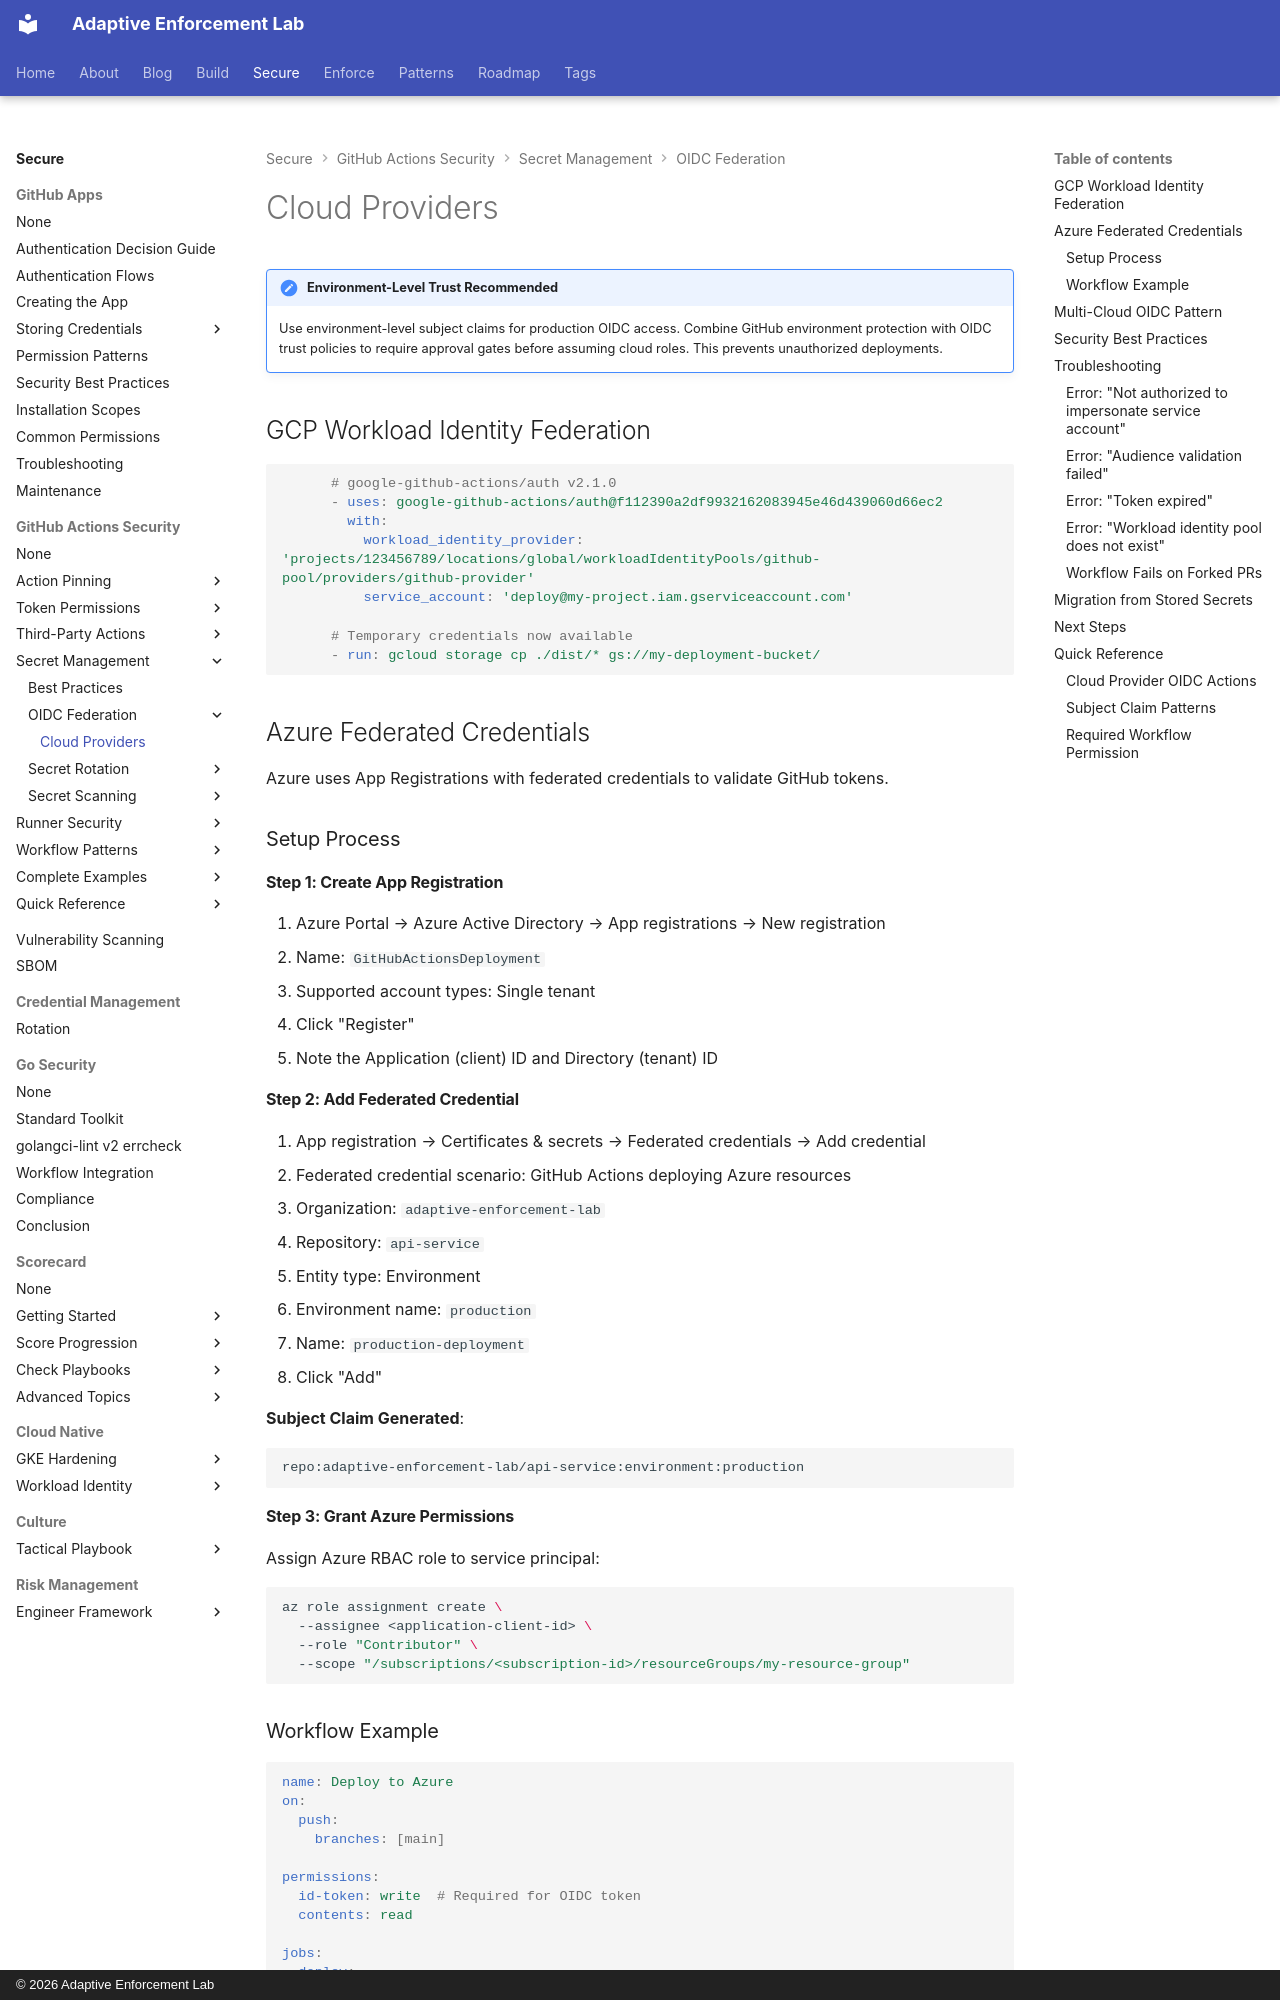

repository: adaptive-enforcement-lab/adaptive-enforcement-lab-com · page: secure/github-actions-security/secrets/oidc/cloud-providers/index.html · generator: mkdocs · copyright: © 2026 Adaptive Enforcement Lab

---
title: Cloud Provider OIDC Patterns
description: >-
  GCP Workload Identity Federation setup, Azure federated credentials configuration, and secretless cloud authentication patterns
provenance: human
---

!!! note "Environment-Level Trust Recommended"

    Use environment-level subject claims for production OIDC access. Combine GitHub environment protection with OIDC trust policies to require approval gates before assuming cloud roles. This prevents unauthorized deployments.

## GCP Workload Identity Federation

```yaml
      # google-github-actions/auth v2.1.0
      - uses: google-github-actions/auth@f112390a2df9932162083945e46d439060d66ec2
        with:
          workload_identity_provider: 'projects/123456789/locations/global/workloadIdentityPools/github-pool/providers/github-provider'
          service_account: 'deploy@my-project.iam.gserviceaccount.com'

      # Temporary credentials now available
      - run: gcloud storage cp ./dist/* gs://my-deployment-bucket/
```

## Azure Federated Credentials

Azure uses App Registrations with federated credentials to validate GitHub tokens.

### Setup Process

#### Step 1: Create App Registration

1. Azure Portal → Azure Active Directory → App registrations → New registration
2. Name: `GitHubActionsDeployment`
3. Supported account types: Single tenant
4. Click "Register"
5. Note the Application (client) ID and Directory (tenant) ID

#### Step 2: Add Federated Credential

1. App registration → Certificates & secrets → Federated credentials → Add credential
2. Federated credential scenario: GitHub Actions deploying Azure resources
3. Organization: `adaptive-enforcement-lab`
4. Repository: `api-service`
5. Entity type: Environment
6. Environment name: `production`
7. Name: `production-deployment`
8. Click "Add"

**Subject Claim Generated**:

```text
repo:adaptive-enforcement-lab/api-service:environment:production
```

#### Step 3: Grant Azure Permissions

Assign Azure RBAC role to service principal:

```bash
az role assignment create \
  --assignee <application-client-id> \
  --role "Contributor" \
  --scope "/subscriptions/<subscription-id>/resourceGroups/my-resource-group"
```
